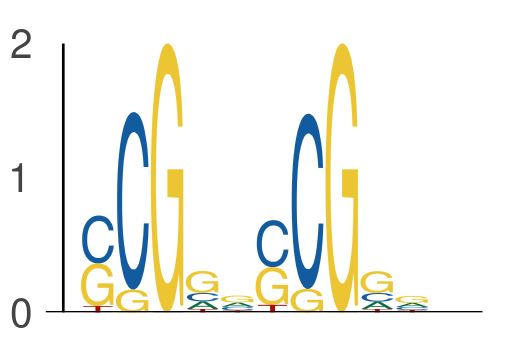

Values plotted in this chart, from the file beside it:
seq_index, start_position, end_position, is_reversed_complement
7328, 54, 59, 0
7328, 59, 64, 0
3405, 60, 65, 0
3405, 65, 70, 0
5434, 17, 22, 0
5434, 22, 27, 0
4583, 60, 65, 0
4583, 65, 70, 0
6689, 45, 50, 0
6689, 50, 55, 0
365, 16, 21, 0
365, 21, 26, 0
1387, 21, 26, 0
1387, 26, 31, 0
2919, 39, 44, 0
2919, 44, 49, 0
5857, 59, 64, 0
5857, 64, 69, 0
7168, 57, 62, 0
7168, 62, 67, 0
7168, 22, 27, 0
7168, 27, 32, 0
7709, 30, 35, 0
7709, 35, 40, 0
7932, 61, 66, 0
7932, 66, 71, 0
7517, 57, 62, 0
7517, 62, 67, 0
1051, 38, 43, 0
1051, 43, 48, 0
4816, 43, 48, 0
4816, 48, 53, 0
2040, 35, 40, 0
2040, 40, 45, 0
2040, 58, 63, 0
2040, 63, 68, 0
1844, 40, 45, 0
1844, 45, 50, 0
7113, 64, 69, 0
7113, 69, 74, 0
3855, 35, 40, 0
3855, 40, 45, 0
7570, 60, 65, 0
7570, 65, 70, 0
533, 28, 33, 0
533, 33, 38, 0
5092, 68, 73, 0
5092, 73, 78, 0
7583, 63, 68, 0
7583, 68, 73, 0
607, 32, 37, 0
607, 37, 42, 0
3869, 56, 61, 0
3869, 61, 66, 0
7475, 10, 15, 0
7475, 15, 20, 0
3565, 43, 48, 0
3565, 48, 53, 0
4957, 66, 71, 0
4957, 71, 76, 0
... 890 more rows
